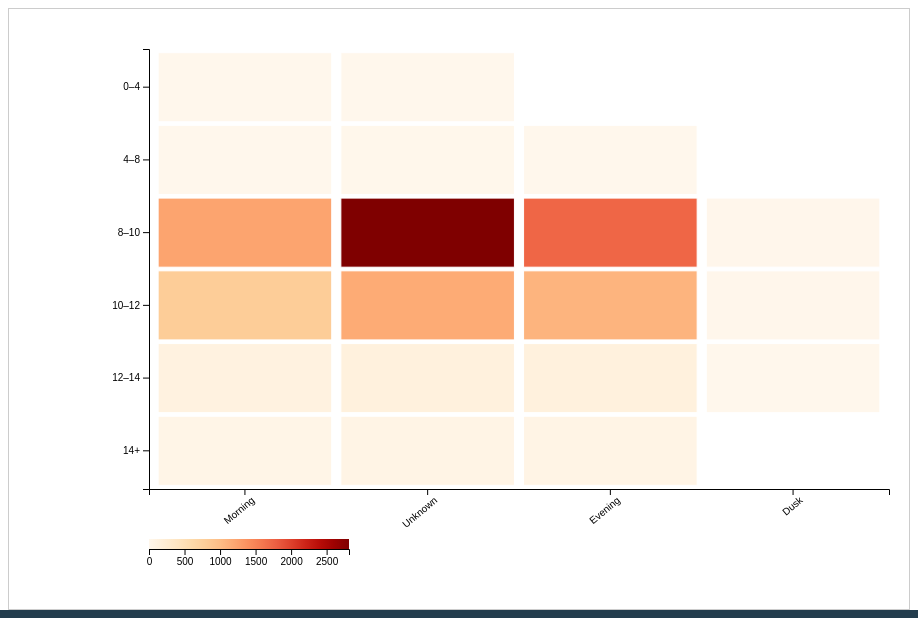
D3 v6 page, settled after 480 driven frames (8 s of simulated time); the page loaded 1 data file(s).


    d3.json("DSCI-550_Visualizations_JSON/heatmap_data.json").then(function(data) {
      const margin = {top: 40, right: 20, bottom: 120, left: 140},
            width  = 900 - margin.left - margin.right,
            height = 600 - margin.top  - margin.bottom;

      const svg = d3.select("svg")
                    .attr("width", width + margin.left + margin.right)
                    .attr("height", height + margin.top + margin.bottom)
                    .append("g")
                    .attr("transform", `translate(${margin.left},${margin.top})`);

      const xVals = [...new Set(data.map(d => d["Time of Day"]))];
      const yVals = [...new Set(data.map(d => d["Sunlight Bin"]))];

      const x = d3.scaleBand().domain(xVals).range([0, width]).padding(0.05);
      const y = d3.scaleBand().domain(yVals).range([0, height]).padding(0.05);

      const max = d3.max(data, d => d.Count);
      const color = d3.scaleSequential(d3.interpolateOrRd).domain([0, max]);

      svg.append("g").call(d3.axisLeft(y));

      svg.append("g")
         .attr("transform", `translate(0,${height})`)
         .call(d3.axisBottom(x))
         .selectAll("text")
         .attr("transform", "rotate(-40)")
         .style("text-anchor", "end");

      svg.selectAll("rect")
         .data(data)
         .enter().append("rect")
           .attr("x", d => x(d["Time of Day"]))
           .attr("y", d => y(d["Sunlight Bin"]))
           .attr("width", x.bandwidth())
           .attr("height", y.bandwidth())
           .attr("fill", d => color(d.Count))
           .attr("class", "cell")
         .append("title")
           .text(d => `${d.Count} sighting${d.Count === 1 ? "" : "s"}`);

      // Legend
      const legendW = 200, legendH = 10;
      const legend = svg.append("g")
                        .attr("transform", `translate(0,${height + 50})`);

      const lScale = d3.scaleLinear().domain([0, max]).range([0, legendW]);
      const lAxis = d3.axisBottom(lScale).ticks(5).tickFormat(d3.format("d"));

      const defs = svg.append("defs");
      const grad = defs.append("linearGradient").attr("id", "legendGradient");
      grad.selectAll("stop")
          .data(d3.ticks(0, max, 10))
          .enter().append("stop")
            .attr("offset", d => `${(d / max) * 100}%`)
            .attr("stop-color", d => color(d));

      legend.append("rect")
            .attr("width", legendW)
            .attr("height", legendH)
            .style("fill", "url(#legendGradient)");

      legend.append("g")
            .attr("transform", `translate(0,${legendH})`)
            .call(lAxis);

    }).catch(function(error) {
      console.error("Error loading the heatmap data:", error);
      d3.select("svg").append("text")
        .attr("x", 20)
        .attr("y", 30)
        .attr("fill", "red")
        .text("Error loading data.");
    });
  

### data: DSCI-550_Visualizations_JSON/heatmap_data.json
[
 {
  "Sunlight Bin": "0–4",
  "Time of Day": "Morning",
  "Count": 2
 },
 {
  "Sunlight Bin": "0–4",
  "Time of Day": "Unknown",
  "Count": 2
 },
 {
  "Sunlight Bin": "4–8",
  "Time of Day": "Evening",
  "Count": 4
 },
 {
  "Sunlight Bin": "4–8",
  "Time of Day": "Morning",
  "Count": 3
 },
 {
  "Sunlight Bin": "4–8",
  "Time of Day": "Unknown",
  "Count": 10
 },
 {
  "Sunlight Bin": "8–10",
  "Time of Day": "Dusk",
  "Count": 14
 },
 {
  "Sunlight Bin": "8–10",
  "Time of Day": "Evening",
  "Count": 1732
 },
 {
  "Sunlight Bin": "8–10",
  "Time of Day": "Morning",
  "Count": 1229
 },
 "... 12 more items"
]